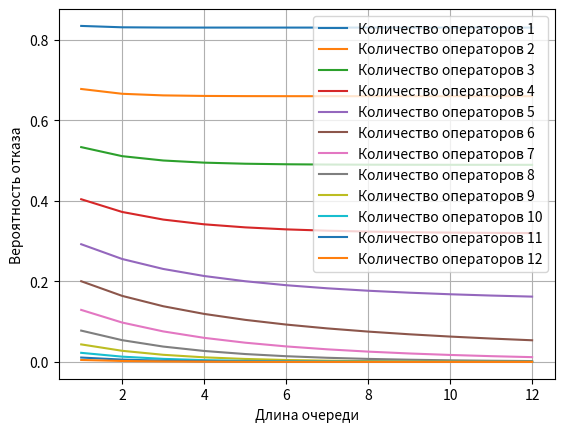
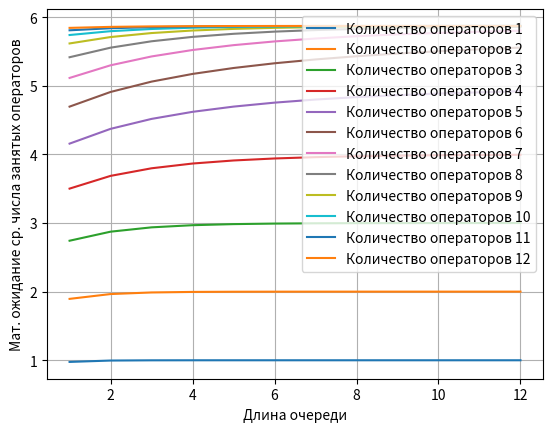
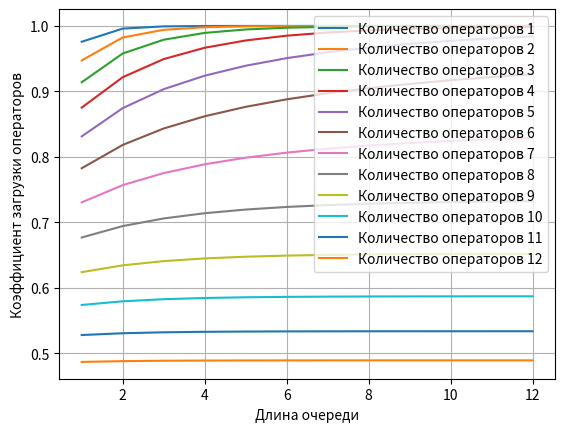
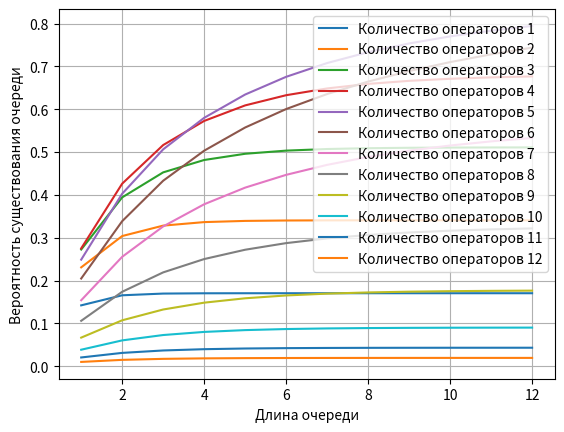
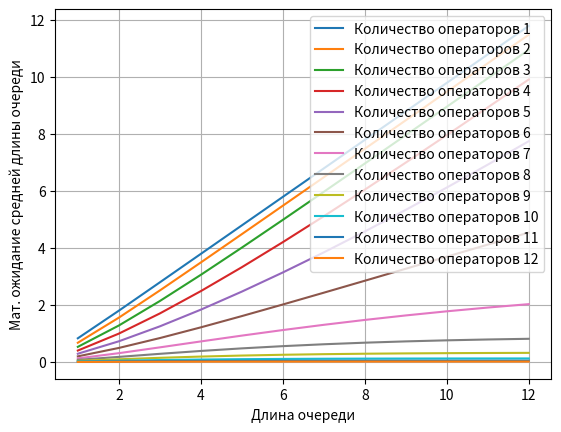
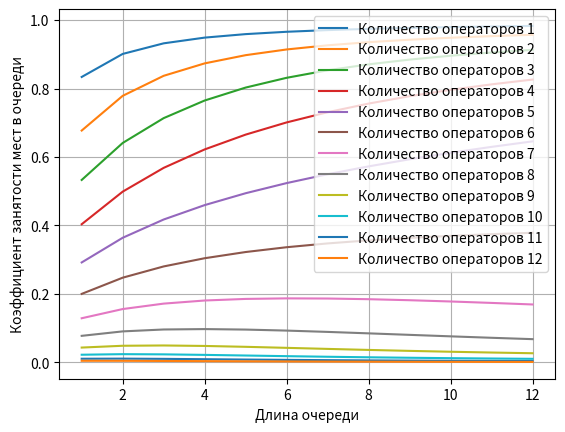
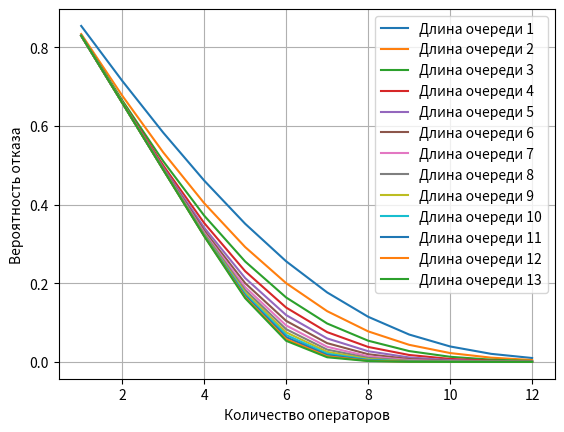
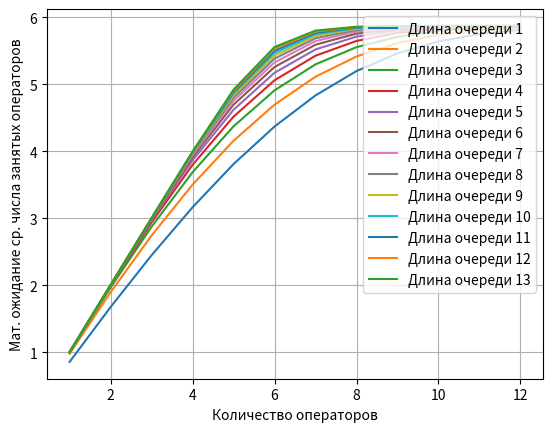
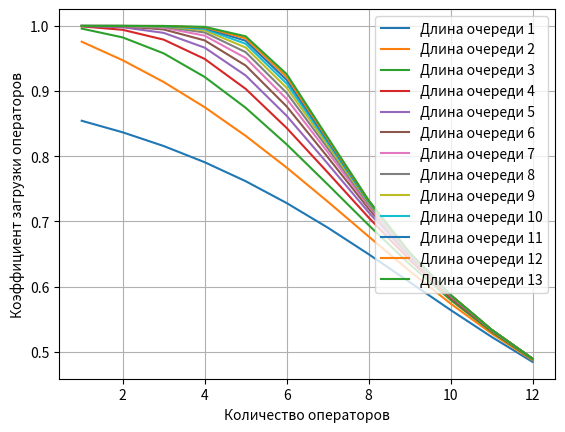
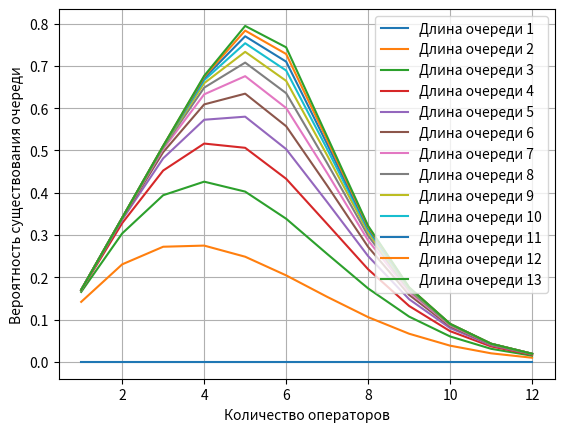
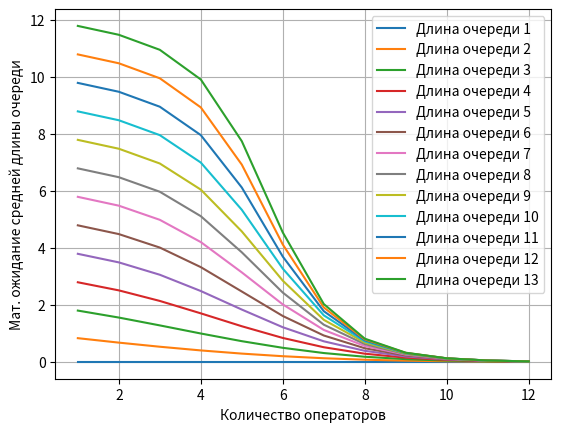
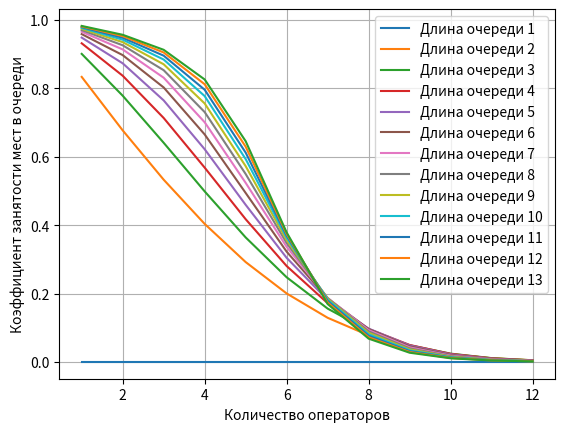

Reproduce these figures in Python, in order.
# -*- coding: utf-8 -*-

# +--------------------------------------------+
# | Многоканальная СМО с ограниченной очередью |
# +--------------------------------------------+

from math import factorial
import matplotlib.pyplot as plt


# Приведенная интенсивность потока
def p_f(Tc, Ts):
    l = 1 / Tc
    m = 1 / Ts
    return l / m


# Вероятность того, что все каналы обслуживания свободны
def p0_f(p, n, m):
    s = 1
    for k in range(1, n + 1):
        s += p ** k / factorial(k)
    for i in range(1, m + 1):
        s += (p ** (n + i)) / (factorial(n) * (n ** i))
    return 1 / s


# Вероятность состояния k [1; n + m]
def pk_f(p0, p, k, n):
    if k <= n:
        return p ** k * p0 / factorial(k)
    return p ** k * p0 / (factorial(n) * (n ** (k - n)))


# Вероятность отказа
def pn_f(Tc, Ts, n, m):
    p = p_f(Tc, Ts)
    P0 = p0_f(p, n, m)
    return pk_f(P0, p, n + m, n)


# Математическое ожидание среднего числа занятых операторов
def ksr_f(Tc, Ts, n, m):
    p = p_f(Tc, Ts)
    Pn = pn_f(Tc, Ts, n, m)
    Q = 1 - Pn
    return p * Q


# Коэффициент загрузки операторов
def q_f(Tc, Ts, n, m):
    return ksr_f(Tc, Ts, n, m) / n


# Вероятность существования очереди
def poch_f(Tc, Ts, n, m):
    s = 0
    p = p_f(Tc, Ts)
    p0 = p0_f(p, n, m)
    for i in range(m):
        s += pk_f(p0, p, n + i, n)
    return s


# Математическое ожидание длины очереди
def loch_f(Tc, Ts, n, m):
    s = 0
    p = p_f(Tc, Ts)
    p0 = p0_f(p, n, m)
    for i in range(1, m + 1):
        s += i * pk_f(p0, p, n + i, n)
    return s


# Коэффициент занятости мест в очереди
def qoch_f(Tc, Ts, n, m):
    try:
        return loch_f(Tc, Ts, n, m) / m
    except ZeroDivisionError:
        return 0


def plot(x_list: list,
         y_list: list,
         x_label: str,
         y_label: str,
         z_label: str):

    fig, ax1 = plt.subplots()
    plt.grid(True)
    for i, y in enumerate(y_list):
        ax1.plot(x_list, y, label=z_label + ' ' + str(i + 1))
    ax1.set_xlabel(x_label)
    ax1.set_ylabel(y_label)
    ax1.legend(loc='upper right')


if __name__ == '__main__':
    # Константы
    Tc = 39  # время возникновения заявки
    Ts = 229  # время обслуживания заявки
    n_lim = 12  # предельное количество операторов
    m_lim = 12  # предельная длина очереди

    oper_tytle = "Количество операторов"
    m_tytle = "Длина очереди"
    pn_tytle = "Вероятность отказа"
    ksr_tytle = "Мат. ожидание ср. числа занятых операторов"
    q_tytle = "Коэффициент загрузки операторов"
    poch_tytle = "Вероятность существования очереди"
    loch_tytle = "Мат. ожидание средней длины очереди"
    qoch_tytle = "Коэффициент занятости мест в очереди"

    n_list = [n + 1 for n in range(n_lim)]
    m_list = [m + 1 for m in range(m_lim)]

    # Варьируя число операторов, построение семейств графиков от числа мест в очереди
    Pn_list = []
    ksr_list = []
    q_list = []
    poch_list = []
    loch_list = []
    qoch_list = []

    for n in range(1, n_lim + 1):
        Pn_list.append([pn_f(Tc, Ts, n, m) for m in m_list])
        ksr_list.append([ksr_f(Tc, Ts, n, m) for m in m_list])
        q_list.append([q_f(Tc, Ts, n, m) for m in m_list])
        poch_list.append([poch_f(Tc, Ts, n, m) for m in m_list])
        loch_list.append([loch_f(Tc, Ts, n, m) for m in m_list])
        qoch_list.append([qoch_f(Tc, Ts, n, m) for m in m_list])

    plot(n_list, Pn_list, m_tytle, pn_tytle, oper_tytle)
    plot(n_list, ksr_list, m_tytle, ksr_tytle, oper_tytle)
    plot(n_list, q_list, m_tytle, q_tytle, oper_tytle)
    plot(n_list, poch_list, m_tytle, poch_tytle, oper_tytle)
    plot(n_list, loch_list, m_tytle, loch_tytle, oper_tytle)
    plot(n_list, qoch_list, m_tytle, qoch_tytle, oper_tytle)

    # Варьируя число мест в очереди, построение семейств графиков от числа операторов
    Pn_list = []
    ksr_list = []
    q_list = []
    poch_list = []
    loch_list = []
    qoch_list = []

    for m in range(m_lim + 1):
        Pn_list.append([pn_f(Tc, Ts, n, m) for n in n_list])
        ksr_list.append([ksr_f(Tc, Ts, n, m) for n in n_list])
        q_list.append([q_f(Tc, Ts, n, m) for n in n_list])
        poch_list.append([poch_f(Tc, Ts, n, m) for n in n_list])
        loch_list.append([loch_f(Tc, Ts, n, m) for n in n_list])
        qoch_list.append([qoch_f(Tc, Ts, n, m) for n in n_list])

    plot(n_list, Pn_list, oper_tytle, pn_tytle, m_tytle)
    plot(n_list, ksr_list, oper_tytle, ksr_tytle, m_tytle)
    plot(n_list, q_list, oper_tytle, q_tytle, m_tytle)
    plot(n_list, poch_list, oper_tytle, poch_tytle, m_tytle)
    plot(n_list, loch_list, oper_tytle, loch_tytle, m_tytle)
    plot(n_list, qoch_list, oper_tytle, qoch_tytle, m_tytle)

    plt.show()
